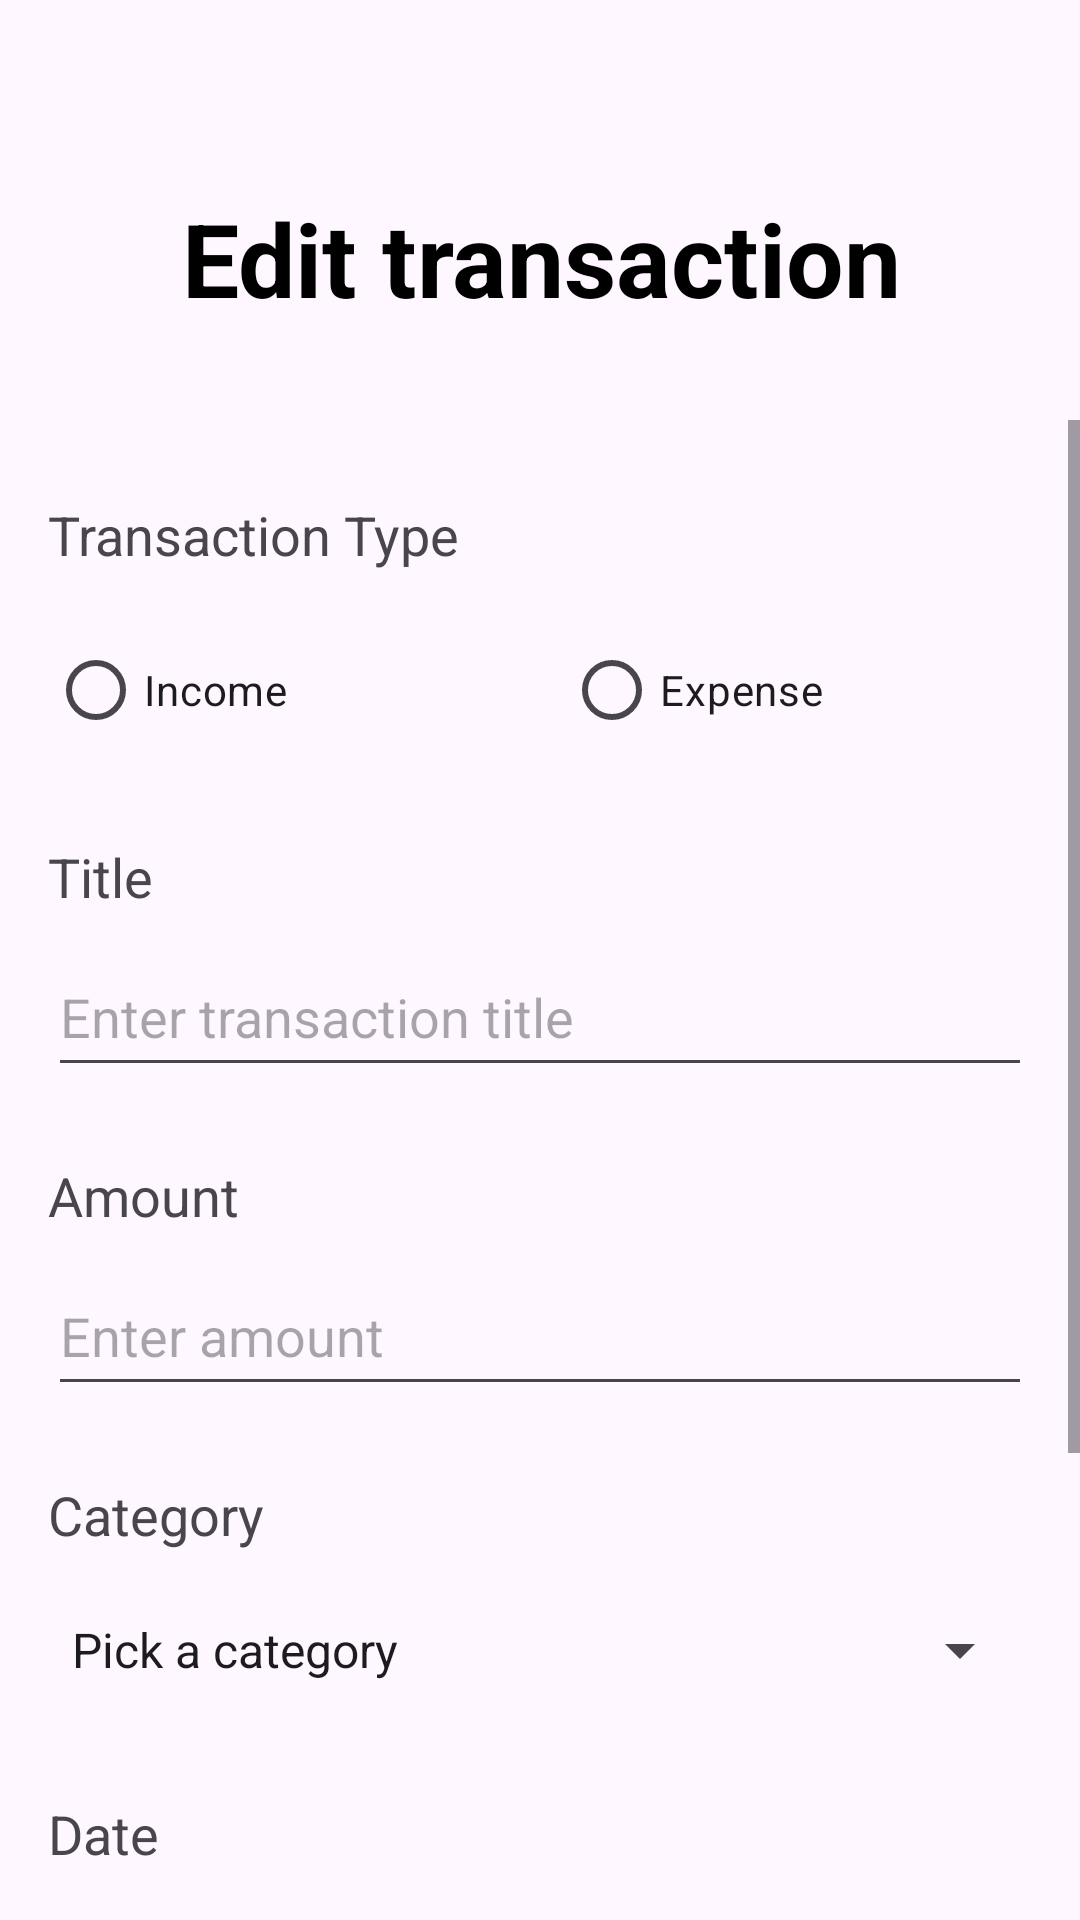

Here is an Android app screen rendered from its layout file. Give the layout XML and the strings, colors and styles it references.
<!-- AndroidManifest.xml: application theme Theme.MAD_LE3 -->
<!-- res/layout/activity_edit_transaction.xml -->
<?xml version="1.0" encoding="utf-8"?>
<androidx.constraintlayout.widget.ConstraintLayout xmlns:android="http://schemas.android.com/apk/res/android"
    xmlns:app="http://schemas.android.com/apk/res-auto"
    xmlns:tools="http://schemas.android.com/tools"
    android:id="@+id/editTransactionLayout"
    android:layout_width="match_parent"
    android:layout_height="match_parent"
    tools:context=".EditTransaction">

    <androidx.constraintlayout.widget.ConstraintLayout
        android:id="@+id/titlelayout"
        android:layout_width="match_parent"
        android:layout_height="140dp"
        app:layout_constraintEnd_toEndOf="parent"
        app:layout_constraintStart_toStartOf="parent"
        app:layout_constraintTop_toTopOf="parent">

        <TextView
            android:id="@+id/textViewEditTransactionTitle"
            android:layout_width="wrap_content"
            android:layout_height="wrap_content"
            android:layout_marginStart="118dp"
            android:layout_marginTop="70dp"
            android:layout_marginEnd="117dp"
            android:layout_marginBottom="38dp"
            android:text="@string/edit_transaction"
            android:textColor="@color/black"
            android:textSize="34sp"
            android:textStyle="bold"
            app:layout_constraintBottom_toBottomOf="parent"
            app:layout_constraintEnd_toEndOf="parent"
            app:layout_constraintStart_toStartOf="parent"
            app:layout_constraintTop_toTopOf="parent" />
    </androidx.constraintlayout.widget.ConstraintLayout>

    <ScrollView
        android:id="@+id/scrollViewEdit"
        android:layout_width="0dp"
        android:layout_height="0dp"
        android:fillViewport="true"
        app:layout_constraintBottom_toBottomOf="parent"
        app:layout_constraintEnd_toEndOf="parent"
        app:layout_constraintStart_toStartOf="parent"
        app:layout_constraintTop_toBottomOf="@+id/titlelayout">

        <LinearLayout
            android:layout_width="match_parent"
            android:layout_height="wrap_content"
            android:orientation="vertical"
            android:padding="16dp">

            <TextView
                android:id="@+id/textViewEditTransactionTypeLabel"
                android:layout_width="wrap_content"
                android:layout_height="50dp"
                android:paddingTop="10dp"
                android:text="@string/transaction_type"
                android:textAppearance="?android:textAppearanceMedium" />

            <RadioGroup
                android:id="@+id/radioGroupEditTransactionType"
                android:layout_width="match_parent"
                android:layout_height="50dp"
                android:orientation="horizontal">

                <RadioButton
                    android:id="@+id/radioButtonEditIncome"
                    android:layout_width="0dp"
                    android:layout_height="wrap_content"
                    android:layout_weight="1"
                    android:text="@string/income" />

                <RadioButton
                    android:id="@+id/radioButtonEditExpense"
                    android:layout_width="0dp"
                    android:layout_height="wrap_content"
                    android:layout_marginStart="16dp"
                    android:layout_weight="1"
                    android:text="@string/expense" />
            </RadioGroup>

            <TextView
                android:id="@+id/textViewEditTransactionTitleLabel"
                android:layout_width="wrap_content"
                android:layout_height="wrap_content"
                android:layout_marginTop="24dp"
                android:text="@string/title"
                android:textAppearance="?android:textAppearanceMedium" />

            <EditText
                android:id="@+id/editTextEditTransactionTitle"
                android:layout_width="match_parent"
                android:layout_height="50dp"
                android:layout_marginTop="8dp"
                android:hint="@string/enter_transaction_title"
                android:inputType="text" />

            <TextView
                android:id="@+id/textViewEditAmountLabel"
                android:layout_width="wrap_content"
                android:layout_height="wrap_content"
                android:layout_marginTop="24dp"
                android:text="@string/amount"
                android:textAppearance="?android:textAppearanceMedium" />

            <EditText
                android:id="@+id/editTextEditAmount"
                android:layout_width="match_parent"
                android:layout_height="50dp"
                android:layout_marginTop="8dp"
                android:hint="@string/enter_amount"
                android:inputType="numberDecimal" />

            <TextView
                android:id="@+id/textViewEditCategoryLabel"
                android:layout_width="wrap_content"
                android:layout_height="wrap_content"
                android:layout_marginTop="24dp"
                android:text="@string/category"
                android:textAppearance="?android:textAppearanceMedium" />

            <Spinner
                android:id="@+id/spinnerEditCategory"
                android:layout_width="match_parent"
                android:layout_height="50dp"
                android:layout_marginTop="8dp"
                android:entries="@array/transaction_categories_array" />

            <TextView
                android:id="@+id/textViewEditDateLabel"
                android:layout_width="wrap_content"
                android:layout_height="wrap_content"
                android:layout_marginTop="24dp"
                android:text="@string/date"
                android:textAppearance="?android:textAppearanceMedium" />

            <TextView
                android:id="@+id/selectedEditDateTextView"
                android:layout_width="wrap_content"
                android:layout_height="wrap_content"
                android:layout_marginTop="8dp"
                android:text=""
                app:layout_constraintStart_toStartOf="parent"
                app:layout_constraintTop_toBottomOf="@+id/textViewEditDateLabel" />

            <Button
                android:id="@+id/buttonEditDatePicker"
                android:layout_width="wrap_content"
                android:layout_height="wrap_content"
                android:layout_marginTop="8dp"
                android:backgroundTint="@color/bDarkPurple"
                android:text="@string/pick_date"
                app:layout_constraintStart_toStartOf="parent"
                app:layout_constraintTop_toBottomOf="@+id/selectedEditDateTextView" />

            <LinearLayout
                android:layout_width="match_parent"
                android:layout_height="wrap_content"
                android:layout_marginTop="32dp"
                android:orientation="horizontal">

                <Button
                    android:id="@+id/buttonUpdateTransaction"
                    android:layout_width="0dp"
                    android:layout_height="wrap_content"
                    android:layout_marginEnd="8dp"
                    android:layout_weight="1"
                    android:backgroundTint="@color/primary_blue"
                    android:text="@string/update" />

                <Button
                    android:id="@+id/buttonDeleteTransaction"
                    android:layout_width="0dp"
                    android:layout_height="wrap_content"
                    android:layout_marginStart="8dp"
                    android:layout_weight="1"
                    android:backgroundTint="@color/expense_color"
                    android:text="@string/delete" />
            </LinearLayout>

            <Button
                android:id="@+id/buttonCancelEditTransaction"
                style="?attr/materialButtonOutlinedStyle"
                android:layout_width="match_parent"
                android:layout_height="wrap_content"
                android:layout_marginTop="16dp"
                android:text="@string/cancel"
                android:textColor="@color/expense_color" />

        </LinearLayout>

    </ScrollView>

</androidx.constraintlayout.widget.ConstraintLayout>
<!-- resources referenced by this layout -->
<resources>
  <string-array name="transaction_categories_array">
          <item>@string/pick_a_category</item>
          <item>Food</item>
          <item>Travel</item>
          <item>Rent</item>
          <item>Utilities</item>
          <item>Entertainment</item>
          <item>Shopping</item>
          <item>Health</item>
          <item>Education</item>
          <item>Transportation</item>
          <item>Other Expense</item>
  
          <item>Salary</item>
          <item>Freelance</item>
          <item>Investment Income</item>
          <item>Bonus</item>
          <item>Gifts</item>
          <item>Other Income</item>
      </string-array>
  
      --transactions.xml--
  <color name="bDarkPurple">#725A7A</color>
  <color name="black">#FF000000</color>
  <color name="expense_color">#ff0000</color>
  <color name="primary_blue">#1F4E79</color>
  <string name="amount">Amount</string>
  <string name="cancel">Cancel</string>
  <string name="category">Category</string>
  <string name="date">Date</string>
  <string name="delete">Delete</string>
  <string name="edit_transaction">Edit transaction</string>
  <string name="enter_amount">Enter amount</string>
  <string name="enter_transaction_title">Enter transaction title</string>
  <string name="expense">Expense</string>
  <string name="income">Income</string>
  <string name="pick_date">Pick Date</string>
  <string name="title">Title</string>
  <string name="transaction_type">Transaction Type</string>
  <string name="update">Update</string>
  <style name="Theme.MAD_LE3" parent="Base.Theme.MAD_LE3" />
  <string name="pick_a_category">Pick a category</string>
  
  
      --budget.xml--
  <style name="Base.Theme.MAD_LE3" parent="Theme.Material3.DayNight.NoActionBar">
          
          
      </style>
</resources>
